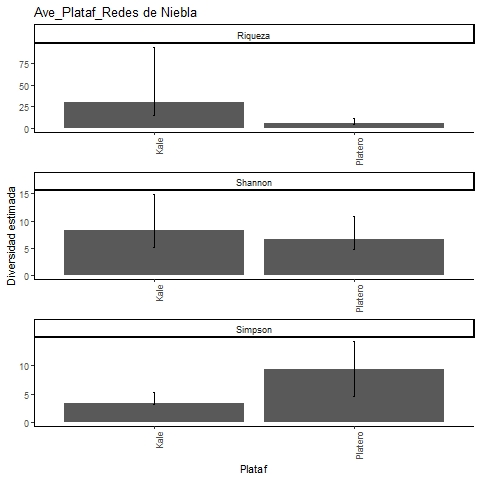

Data behind this chart, as committed beside it:
, Site, Diversity, Observed, Estimator, s.e., LCL, UCL, n, S.obs, SC
1, Kale, Species richness, 10, 30.25, 16.64, 14.96, 92.75, 28, 10, 0.753
2, Kale, Shannon diversity, 5.186, 8.279, 3.336, 5.186, 14.82, 28, 10, 0.753
3, Kale, Simpson diversity, 3.136, 3.405, 1.008, 3.136, 5.38, 28, 10, 0.753
4, Platero, Species richness, 5, 5.583, 1.174, 5.048, 12.06, 8, 5, 0.825
5, Platero, Shannon diversity, 4.757, 6.702, 2.119, 4.757, 10.86, 8, 5, 0.825
6, Platero, Simpson diversity, 4.571, 9.333, 2.48, 4.571, 14.19, 8, 5, 0.825
